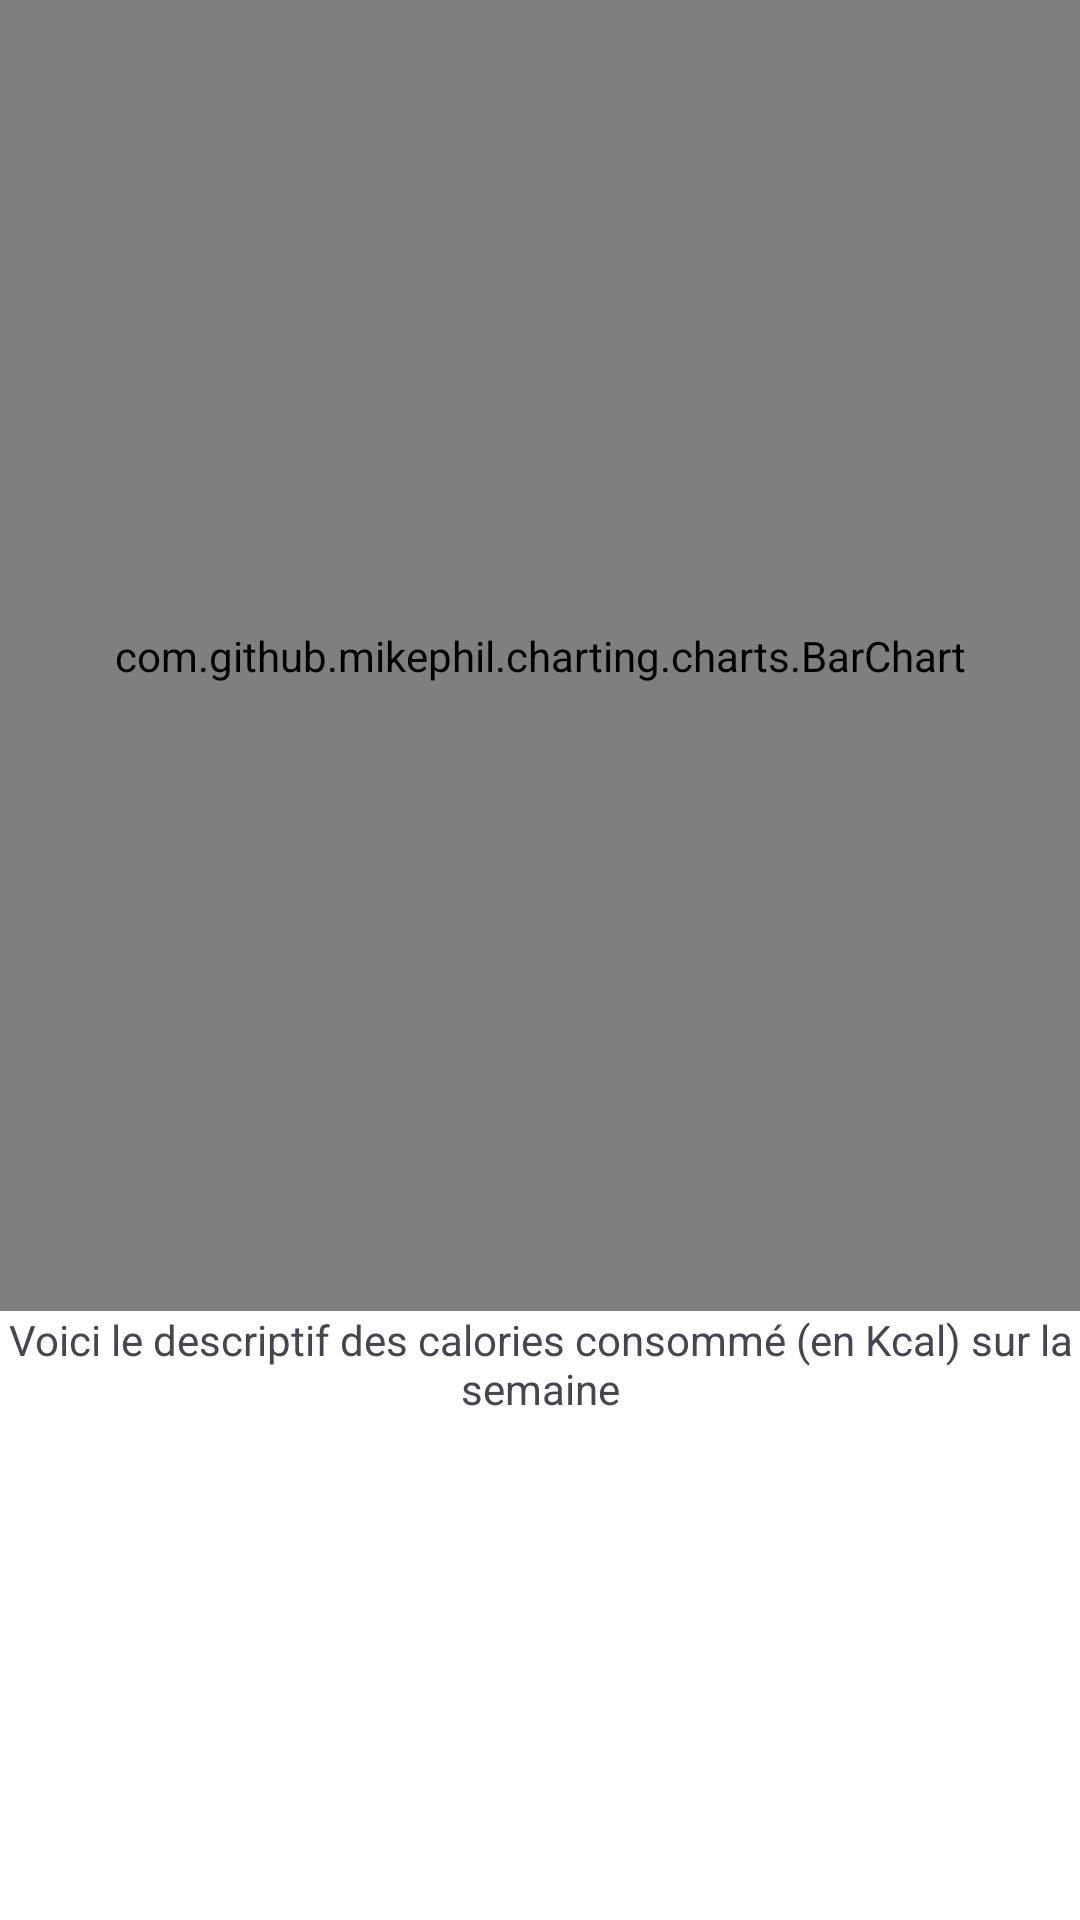

Reconstruct the res/layout file that produces this screen, plus the resources it refers to.
<!-- AndroidManifest.xml: application theme Theme.TestFragmentActivity2 -->
<!-- res/layout/fragment_semaine.xml -->
<?xml version="1.0" encoding="utf-8"?>
<FrameLayout xmlns:android="http://schemas.android.com/apk/res/android"
    xmlns:tools="http://schemas.android.com/tools"
    android:layout_width="match_parent"
    android:layout_height="match_parent"
    style="@style/ScreenBackground"
    tools:context="com.activities.fragments.periodeStatistique.SemaineFragment">

    <LinearLayout
        android:layout_width="match_parent"
        android:layout_height="match_parent"
        android:orientation="vertical">

        <com.github.mikephil.charting.charts.BarChart
            android:id="@+id/barChartSemaine"
            android:layout_width="match_parent"
            android:layout_height="437dp" />

        <TextView
            android:id="@+id/textViewKcal"
            style="@style/ItemText"
            android:layout_width="match_parent"
            android:layout_height="wrap_content"
            android:text="Voici le descriptif des calories consommé (en Kcal) sur la semaine"
            android:textAlignment="center" />

    </LinearLayout>

</FrameLayout>
<!-- resources referenced by this layout -->
<resources>
  <style name="ItemText">
          <item name="color">@color/vertFonce</item>
          <item name="fontFamily">@font/cocogoose_trial</item>
          <item name="android:textSize">14sp</item>
      </style>
  <style name="ScreenBackground">
          <item name="android:background">@color/white</item>
      </style>
  <style name="Theme.TestFragmentActivity2" parent="Base.Theme.TestFragmentActivity2" />
  <color name="vertFonce">#18242c</color>
  <color name="white">#FFFFFFFF</color>
  <style name="Base.Theme.TestFragmentActivity2" parent="Theme.Material3.DayNight.NoActionBar">
          
          
      </style>
</resources>
